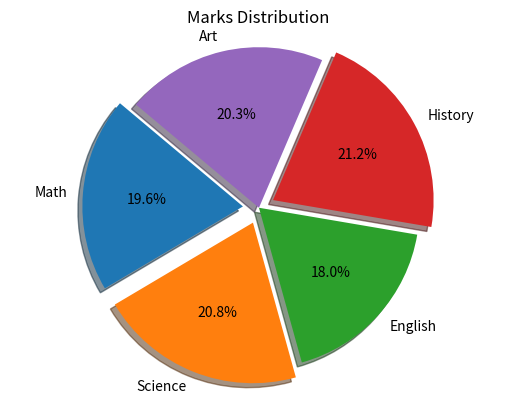

The script that saved this image:
#pie chart graph
import matplotlib.pyplot as plt
import pandas as pd

subjects = ['Math', 'Science', 'English', 'History', 'Art']
marks = [85, 90, 78, 92, 88]
plt.pie(marks, labels=subjects, autopct='%1.1f%%', startangle=140,shadow=True, explode=(0.1, 0.1, 0, 0.1, 0))
plt.title('Marks Distribution') 
plt.axis('equal')
plt.show()
